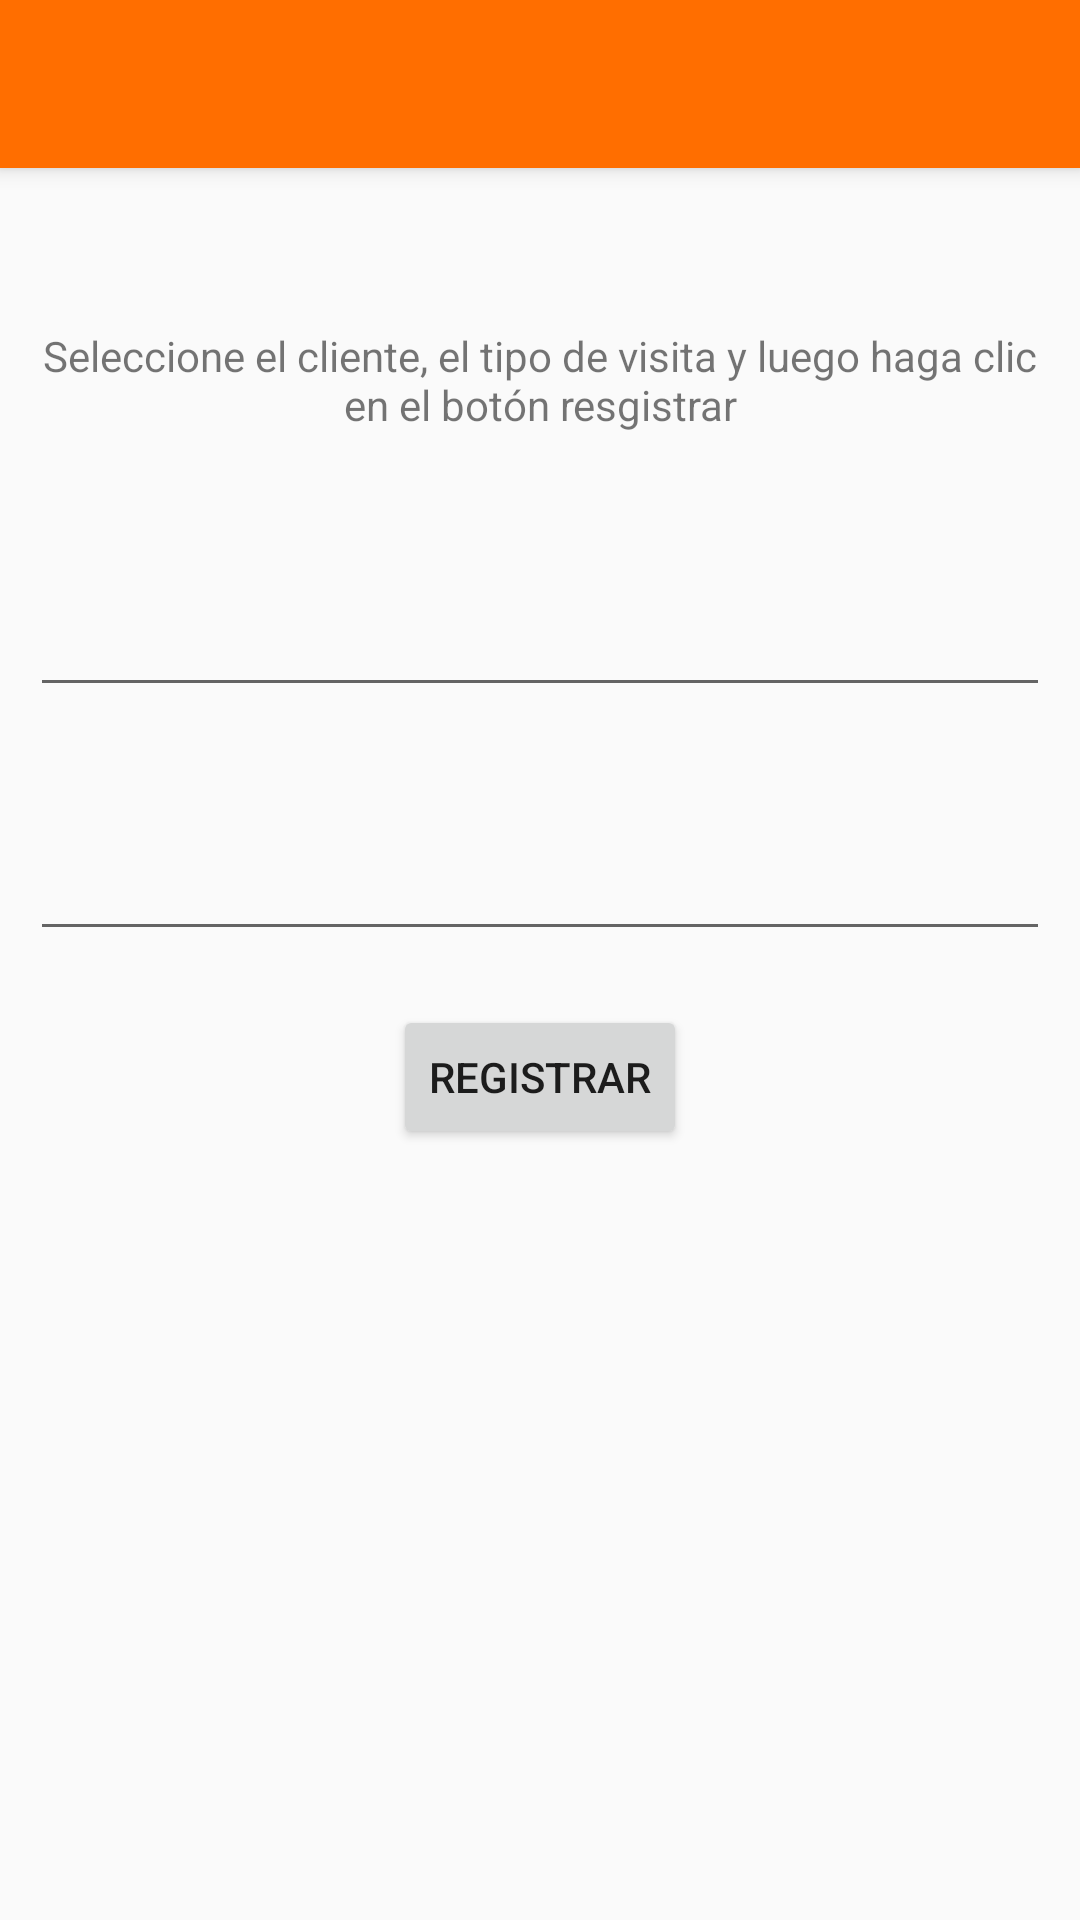

This screen was rendered from an Android layout file. Write that file and the resources it references.
<!-- AndroidManifest.xml: activity theme AppTheme.NoActionBar -->
<!-- res/layout/activity_new_visit.xml -->
<?xml version="1.0" encoding="utf-8"?>
<android.support.design.widget.CoordinatorLayout xmlns:android="http://schemas.android.com/apk/res/android"
    xmlns:app="http://schemas.android.com/apk/res-auto"
    xmlns:tools="http://schemas.android.com/tools"
    android:layout_width="match_parent"
    android:layout_height="match_parent"
    android:fitsSystemWindows="true"
    tools:context="developer.sigmamovil.sigmatrackalpha1.NewVisitActivity">

    <android.support.design.widget.AppBarLayout
        android:layout_width="match_parent"
        android:layout_height="wrap_content"
        android:theme="@style/AppTheme.AppBarOverlay">

        <android.support.v7.widget.Toolbar
            android:id="@+id/new_toolbar"
            android:layout_width="match_parent"
            android:layout_height="?attr/actionBarSize"
            android:background="?attr/colorPrimary"
            android:theme="@style/AppTheme.AppBarOverlay"
            app:popupTheme="@style/AppTheme.PopupOverlay" />

    </android.support.design.widget.AppBarLayout>

    <include layout="@layout/content_new_visit" />

</android.support.design.widget.CoordinatorLayout>
<!-- res/layout/content_new_visit.xml (included above) -->
<?xml version="1.0" encoding="utf-8"?>
<LinearLayout xmlns:android="http://schemas.android.com/apk/res/android"
    android:orientation="vertical"
    android:layout_width="match_parent"
    android:layout_height="match_parent"
    android:layout_marginTop="@dimen/new_visit_margin_top"
    android:padding="10dp">

    
    <ProgressBar
        android:id="@+id/new_visit_progress"
        style="?android:attr/progressBarStyleLarge"
        android:layout_width="wrap_content"
        android:layout_height="wrap_content"
        android:layout_marginBottom="8dp"
        android:layout_gravity="center"
        android:visibility="gone" />

    <TextView
        android:id="@+id/txt_location"
        android:layout_width="match_parent"
        android:layout_height="wrap_content" />

    <TextView
        android:id="@+id/textView"
        android:layout_width="wrap_content"
        android:layout_height="wrap_content"
        android:text="@string/new_visit_instructions"
        android:layout_gravity="center"
        android:textAlignment="center"
        android:gravity="center"/>

    <AutoCompleteTextView
        android:id="@+id/autoCompleteTextView_client"
        android:layout_width="match_parent"
        android:layout_height="wrap_content"
        android:drawSelectorOnTop="true"
        android:layout_centerHorizontal="true"
        android:layout_marginTop="50dp"/>

    <AutoCompleteTextView
        android:id="@+id/autoCompleteTextView_visittype"
        android:layout_width="match_parent"
        android:layout_height="wrap_content"
        android:layout_centerHorizontal="true"
        android:layout_marginTop="40dp"/>


    

    <Button
        android:text="@string/btn_new_visit"
        android:id="@+id/btn_new_visit"
        android:layout_gravity="center_horizontal"
        android:layout_width="wrap_content"
        android:layout_height="wrap_content"
        android:layout_centerHorizontal="true"
        android:layout_marginTop="18dp"/>
</LinearLayout>
<!-- resources referenced by this layout -->
<resources>
  <dimen name="new_visit_margin_top">80dp</dimen>
  <string name="btn_new_visit">Registrar</string>
  <string name="new_visit_instructions">Seleccione el cliente, el tipo de visita y luego haga clic en el botón resgistrar</string>
  <style name="AppTheme.AppBarOverlay" parent="ThemeOverlay.AppCompat.Dark.ActionBar" />
  <style name="AppTheme.PopupOverlay" parent="ThemeOverlay.AppCompat.Light" />
  <style name="AppTheme.NoActionBar">
          <item name="windowActionBar">false</item>
          <item name="windowNoTitle">true</item>
      </style>
</resources>
